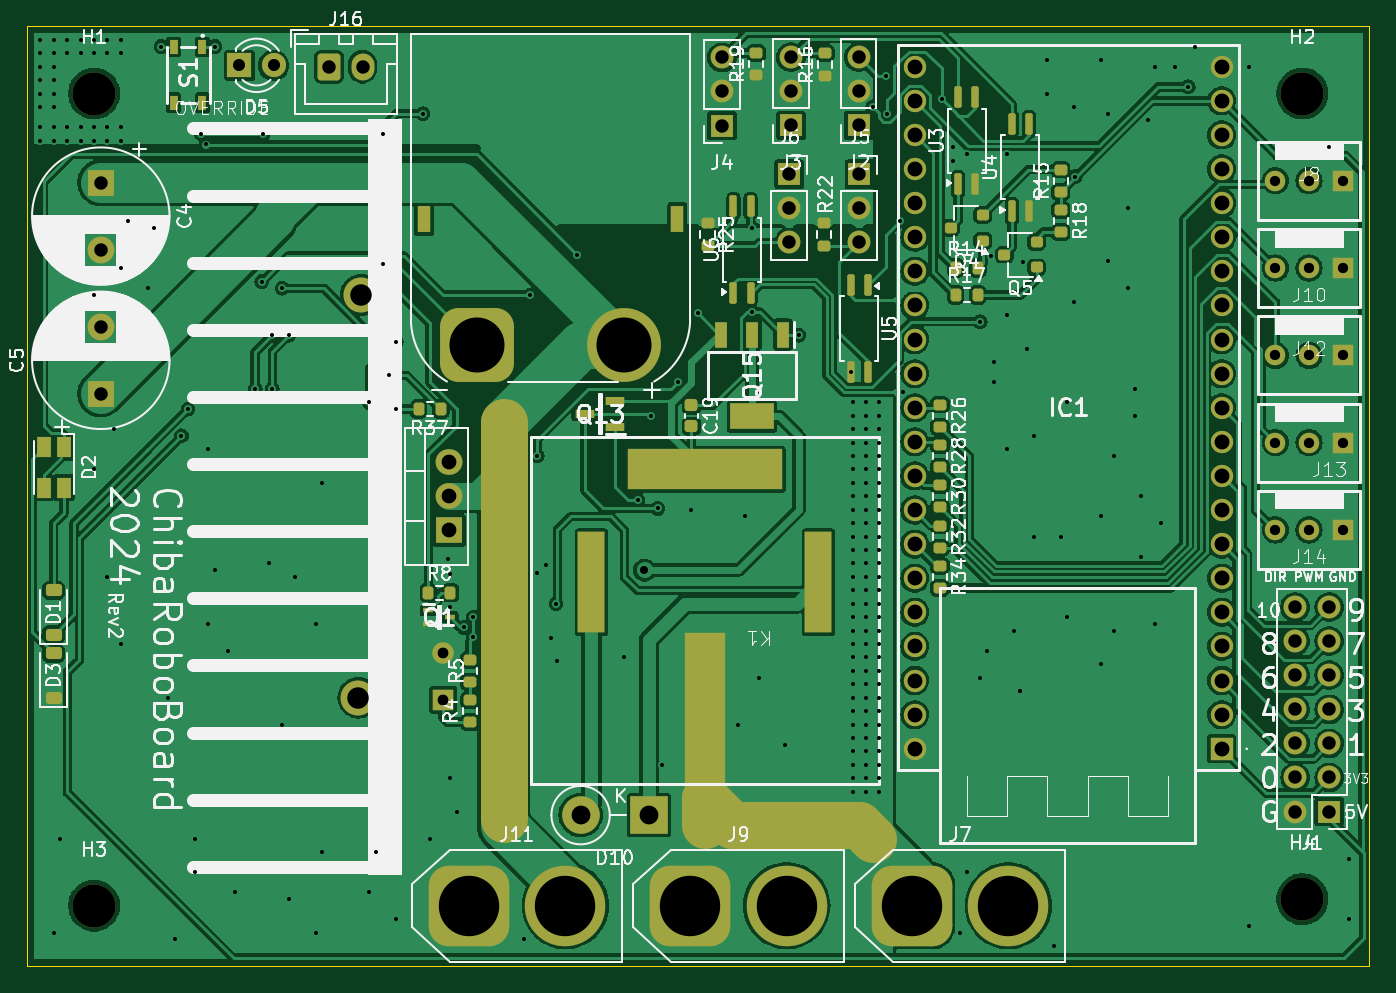
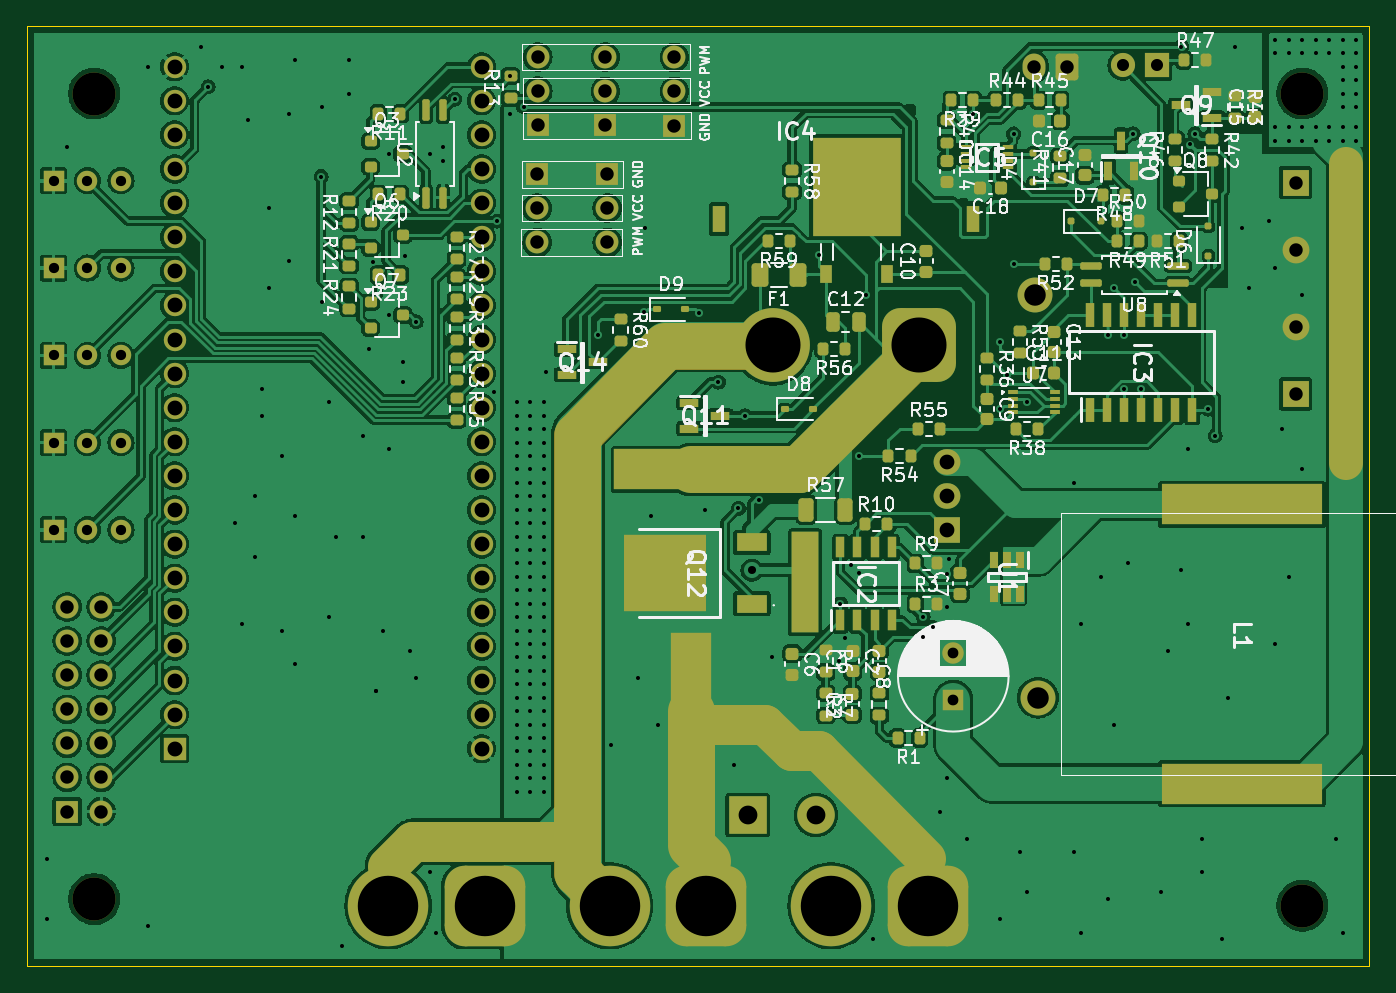
Circuit board: 11 layer files. Board 100.0 x 70.0 mm.
- bottom_copper: chibarobo_board_2024-B_Cu.gbr (359602 bytes)
- bottom_mask: chibarobo_board_2024-B_Mask.gbr (17011 bytes)
- paste: chibarobo_board_2024-B_Paste.gbr (10808 bytes)
- bottom_silk: chibarobo_board_2024-B_Silkscreen.gbr (168338 bytes)
- outline: chibarobo_board_2024-Edge_Cuts.gbr (643 bytes)
- top_copper: chibarobo_board_2024-F_Cu.gbr (276892 bytes)
- top_mask: chibarobo_board_2024-F_Mask.gbr (10727 bytes)
- paste: chibarobo_board_2024-F_Paste.gbr (5026 bytes)
- top_silk: chibarobo_board_2024-F_Silkscreen.gbr (148937 bytes)
- drill: chibarobo_board_2024-NPTH.drl (513 bytes)
- drill: chibarobo_board_2024-PTH.drl (7821 bytes)

=== bottom_copper: chibarobo_board_2024-B_Cu.gbr (359602 bytes, source omitted) ===
=== bottom_mask: chibarobo_board_2024-B_Mask.gbr (17011 bytes, source omitted) ===
=== paste: chibarobo_board_2024-B_Paste.gbr (10808 bytes, source omitted) ===
=== bottom_silk: chibarobo_board_2024-B_Silkscreen.gbr (168338 bytes, source omitted) ===
=== outline: chibarobo_board_2024-Edge_Cuts.gbr ===
%TF.GenerationSoftware,KiCad,Pcbnew,8.0.4*%
%TF.CreationDate,2024-09-03T11:52:29+09:00*%
%TF.ProjectId,chibarobo_board_2024,63686962-6172-46f6-926f-5f626f617264,rev?*%
%TF.SameCoordinates,Original*%
%TF.FileFunction,Profile,NP*%
%FSLAX46Y46*%
G04 Gerber Fmt 4.6, Leading zero omitted, Abs format (unit mm)*
G04 Created by KiCad (PCBNEW 8.0.4) date 2024-09-03 11:52:29*
%MOMM*%
%LPD*%
G01*
G04 APERTURE LIST*
%TA.AperFunction,Profile*%
%ADD10C,0.050000*%
%TD*%
G04 APERTURE END LIST*
D10*
X100000000Y-50000000D02*
X200000000Y-50000000D01*
X200000000Y-120000000D01*
X100000000Y-120000000D01*
X100000000Y-50000000D01*
M02*

=== top_copper: chibarobo_board_2024-F_Cu.gbr (276892 bytes, source omitted) ===
=== top_mask: chibarobo_board_2024-F_Mask.gbr (10727 bytes, source omitted) ===
=== paste: chibarobo_board_2024-F_Paste.gbr ===
%TF.GenerationSoftware,KiCad,Pcbnew,8.0.4*%
%TF.CreationDate,2024-09-03T11:52:29+09:00*%
%TF.ProjectId,chibarobo_board_2024,63686962-6172-46f6-926f-5f626f617264,rev?*%
%TF.SameCoordinates,Original*%
%TF.FileFunction,Paste,Top*%
%TF.FilePolarity,Positive*%
%FSLAX46Y46*%
G04 Gerber Fmt 4.6, Leading zero omitted, Abs format (unit mm)*
G04 Created by KiCad (PCBNEW 8.0.4) date 2024-09-03 11:52:29*
%MOMM*%
%LPD*%
G01*
G04 APERTURE LIST*
G04 Aperture macros list*
%AMRoundRect*
0 Rectangle with rounded corners*
0 $1 Rounding radius*
0 $2 $3 $4 $5 $6 $7 $8 $9 X,Y pos of 4 corners*
0 Add a 4 corners polygon primitive as box body*
4,1,4,$2,$3,$4,$5,$6,$7,$8,$9,$2,$3,0*
0 Add four circle primitives for the rounded corners*
1,1,$1+$1,$2,$3*
1,1,$1+$1,$4,$5*
1,1,$1+$1,$6,$7*
1,1,$1+$1,$8,$9*
0 Add four rect primitives between the rounded corners*
20,1,$1+$1,$2,$3,$4,$5,0*
20,1,$1+$1,$4,$5,$6,$7,0*
20,1,$1+$1,$6,$7,$8,$9,0*
20,1,$1+$1,$8,$9,$2,$3,0*%
G04 Aperture macros list end*
%ADD10RoundRect,0.225000X0.375000X-0.225000X0.375000X0.225000X-0.375000X0.225000X-0.375000X-0.225000X0*%
%ADD11RoundRect,0.200000X0.250000X0.200000X-0.250000X0.200000X-0.250000X-0.200000X0.250000X-0.200000X0*%
%ADD12RoundRect,0.200000X-0.275000X0.200000X-0.275000X-0.200000X0.275000X-0.200000X0.275000X0.200000X0*%
%ADD13RoundRect,0.200000X0.275000X-0.200000X0.275000X0.200000X-0.275000X0.200000X-0.275000X-0.200000X0*%
%ADD14R,1.100000X1.500000*%
%ADD15RoundRect,0.137500X0.137500X-0.662500X0.137500X0.662500X-0.137500X0.662500X-0.137500X-0.662500X0*%
%ADD16RoundRect,0.137500X-0.137500X0.662500X-0.137500X-0.662500X0.137500X-0.662500X0.137500X0.662500X0*%
%ADD17RoundRect,0.200000X-0.200000X-0.275000X0.200000X-0.275000X0.200000X0.275000X-0.200000X0.275000X0*%
%ADD18R,0.800000X0.400000*%
%ADD19RoundRect,0.225000X-0.250000X0.225000X-0.250000X-0.225000X0.250000X-0.225000X0.250000X0.225000X0*%
%ADD20R,0.950000X1.900000*%
%ADD21R,3.250000X1.900000*%
%ADD22R,0.650000X1.050000*%
%ADD23RoundRect,0.200000X0.200000X0.275000X-0.200000X0.275000X-0.200000X-0.275000X0.200000X-0.275000X0*%
%ADD24R,1.450000X0.600000*%
G04 APERTURE END LIST*
D10*
%TO.C,D3*%
X102000000Y-100000000D03*
X102000000Y-96700000D03*
%TD*%
D11*
%TO.C,Q4*%
X171200000Y-65950000D03*
X171200000Y-64050000D03*
X168800000Y-65000000D03*
%TD*%
D12*
%TO.C,R22*%
X159380110Y-64675000D03*
X159380110Y-66325000D03*
%TD*%
D13*
%TO.C,R5*%
X133000000Y-98825000D03*
X133000000Y-97175000D03*
%TD*%
D14*
%TO.C,D2*%
X102750000Y-81350000D03*
X102750000Y-84350000D03*
X101250000Y-84350000D03*
X101250000Y-81350000D03*
%TD*%
D15*
%TO.C,U6*%
X152627632Y-69885143D03*
X153897632Y-69885143D03*
X153897632Y-63385143D03*
X152627632Y-63385143D03*
%TD*%
D16*
%TO.C,U5*%
X162635000Y-69250000D03*
X161365000Y-69250000D03*
X161365000Y-75750000D03*
X162635000Y-75750000D03*
%TD*%
D17*
%TO.C,R8*%
X129898893Y-92180854D03*
X131548893Y-92180854D03*
%TD*%
D13*
%TO.C,R16*%
X159448085Y-53659604D03*
X159448085Y-52009604D03*
%TD*%
D18*
%TO.C,Q1*%
X129900000Y-93500000D03*
X129900000Y-94500000D03*
X131500000Y-94000000D03*
%TD*%
D17*
%TO.C,R17*%
X169175000Y-70000000D03*
X170825000Y-70000000D03*
%TD*%
D12*
%TO.C,R18*%
X177000000Y-63675000D03*
X177000000Y-65325000D03*
%TD*%
D17*
%TO.C,R14*%
X169175000Y-68000000D03*
X170825000Y-68000000D03*
%TD*%
D10*
%TO.C,D1*%
X102000000Y-95300000D03*
X102000000Y-92000000D03*
%TD*%
D12*
%TO.C,R28*%
X168000000Y-81175000D03*
X168000000Y-82825000D03*
%TD*%
D19*
%TO.C,C19*%
X149500000Y-78225000D03*
X149500000Y-79775000D03*
%TD*%
D20*
%TO.C,Q15*%
X156300000Y-72950000D03*
X154000000Y-72950000D03*
X151700000Y-72950000D03*
D21*
X154000000Y-79050000D03*
%TD*%
D22*
%TO.C,S1*%
X113076483Y-51527024D03*
X113076483Y-55677024D03*
X110926483Y-51527024D03*
X110926483Y-55677024D03*
%TD*%
D12*
%TO.C,R30*%
X168000000Y-84175000D03*
X168000000Y-85825000D03*
%TD*%
%TO.C,R32*%
X168000000Y-87175000D03*
X168000000Y-88825000D03*
%TD*%
%TO.C,R26*%
X168000000Y-78175000D03*
X168000000Y-79825000D03*
%TD*%
D15*
%TO.C,U4*%
X173365000Y-63750000D03*
X174635000Y-63750000D03*
X174635000Y-57250000D03*
X173365000Y-57250000D03*
%TD*%
D23*
%TO.C,R37*%
X130825000Y-78500000D03*
X129175000Y-78500000D03*
%TD*%
D12*
%TO.C,R34*%
X168000000Y-90175000D03*
X168000000Y-91825000D03*
%TD*%
%TO.C,R25*%
X150693174Y-64675000D03*
X150693174Y-66325000D03*
%TD*%
D24*
%TO.C,Q13*%
X143836443Y-79814947D03*
X143836443Y-77914947D03*
X141536443Y-78864947D03*
%TD*%
D15*
%TO.C,U3*%
X169365000Y-61750000D03*
X170635000Y-61750000D03*
X170635000Y-55250000D03*
X169365000Y-55250000D03*
%TD*%
D13*
%TO.C,R4*%
X133000000Y-101825000D03*
X133000000Y-100175000D03*
%TD*%
D11*
%TO.C,Q5*%
X175200000Y-67950000D03*
X175200000Y-66050000D03*
X172800000Y-67000000D03*
%TD*%
D13*
%TO.C,R15*%
X177000000Y-62325000D03*
X177000000Y-60675000D03*
%TD*%
%TO.C,R19*%
X154338238Y-53633808D03*
X154338238Y-51983808D03*
%TD*%
M02*

=== top_silk: chibarobo_board_2024-F_Silkscreen.gbr (148937 bytes, source omitted) ===
=== drill: chibarobo_board_2024-NPTH.drl ===
M48
; DRILL file {KiCad 8.0.4} date 2024-09-03T11:52:41+0900
; FORMAT={-:-/ absolute / inch / decimal}
; #@! TF.CreationDate,2024-09-03T11:52:41+09:00
; #@! TF.GenerationSoftware,Kicad,Pcbnew,8.0.4
; #@! TF.FileFunction,NonPlated,1,2,NPTH
FMAT,2
INCH
; #@! TA.AperFunction,NonPlated,NPTH,ComponentDrill
T1C0.0630
; #@! TA.AperFunction,NonPlated,NPTH,ComponentDrill
T2C0.1260
%
G90
G05
T1
X4.909Y-3.937
X4.9168Y-2.7559
T2
X4.1339Y-2.1654
X4.1339Y-4.5472
X7.6772Y-2.1654
X7.6772Y-4.5276
M30

=== drill: chibarobo_board_2024-PTH.drl (7821 bytes, source omitted) ===
